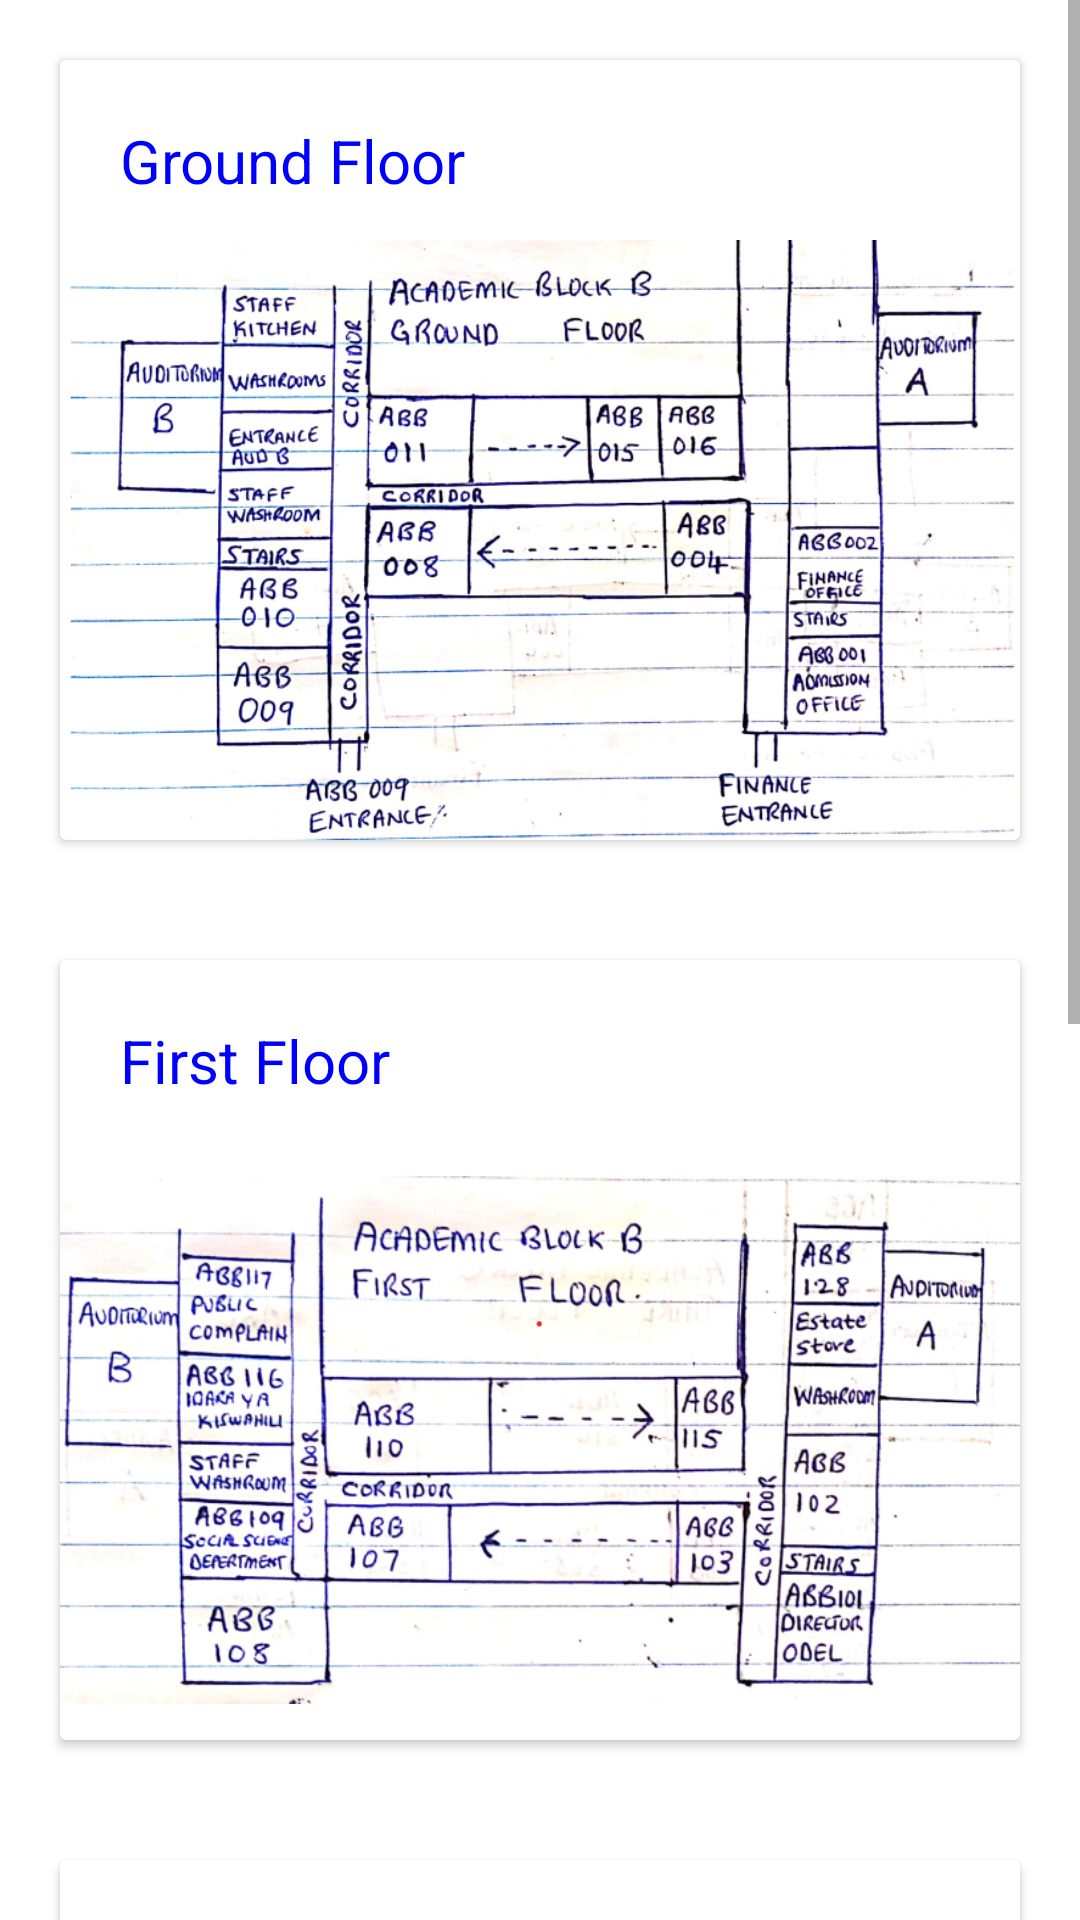

Layout XML and referenced resources for this Android screen:
<!-- AndroidManifest.xml: application theme AppTheme -->
<!-- res/layout/activity_laboratory.xml -->
<?xml version="1.0" encoding="utf-8"?>
<ScrollView xmlns:android="http://schemas.android.com/apk/res/android"
    xmlns:app="http://schemas.android.com/apk/res-auto"
    xmlns:tools="http://schemas.android.com/tools"
    android:layout_width="match_parent"
    android:orientation="vertical"
    android:layout_height="match_parent"
    tools:context=".Laboratory">
    <GridLayout
        android:layout_width="match_parent"
        android:layout_height="wrap_content"
        android:rowCount="3"
        android:columnCount="1">
        <androidx.cardview.widget.CardView
            android:layout_width="match_parent"
            android:layout_height="wrap_content"
            android:layout_gravity="center"
            android:layout_margin="20dp"
            >
            <TextView
                android:layout_width="wrap_content"
                android:layout_height="wrap_content"
                android:layout_marginTop="20dp"
                android:layout_marginLeft="20dp"
                android:text="Ground Floor"
                android:textSize="20dp"
                android:textColor="@color/blue"/>
            <ImageView
                android:id="@+id/imageView"
                android:layout_width="match_parent"
                android:layout_marginTop="60dp"
                android:layout_height="200dp"
                android:src="@drawable/block_b_ground"
                />
        </androidx.cardview.widget.CardView>
        <androidx.cardview.widget.CardView
            android:layout_width="match_parent"
            android:layout_height="wrap_content"
            android:layout_gravity="center"
            android:layout_margin="20dp"
            >
            <TextView
                android:layout_width="wrap_content"
                android:layout_height="wrap_content"
                android:layout_marginTop="20dp"
                android:layout_marginLeft="20dp"
                android:text="First Floor"
                android:textSize="20dp"
                android:textColor="@color/blue"/>
            <ImageView
                android:id="@+id/imageView2"
                android:layout_width="match_parent"
                android:layout_marginTop="60dp"
                android:layout_height="200dp"
                android:src="@drawable/block_b_first"
                />
        </androidx.cardview.widget.CardView>
        <androidx.cardview.widget.CardView
            android:layout_width="match_parent"
            android:layout_height="wrap_content"
            android:layout_gravity="center"
            android:layout_margin="20dp"
            >
            <TextView
                android:layout_width="wrap_content"
                android:layout_height="wrap_content"
                android:layout_marginTop="20dp"
                android:layout_marginLeft="20dp"
                android:text="Second Floor"
                android:textSize="20dp"
                android:textColor="@color/blue"/>
            <ImageView
                android:id="@+id/imageView3"
                android:layout_width="match_parent"
                android:layout_marginTop="60dp"
                android:layout_height="200dp"
                android:src="@drawable/block_b_second"
                />
        </androidx.cardview.widget.CardView>
        <androidx.cardview.widget.CardView
            android:layout_width="match_parent"
            android:layout_height="wrap_content"
            android:layout_gravity="center"
            android:layout_margin="20dp"
            >
            <TextView
                android:layout_width="wrap_content"
                android:layout_height="wrap_content"
                android:layout_marginTop="20dp"
                android:layout_marginLeft="20dp"
                android:text="Third Floor"
                android:textSize="20dp"
                android:textColor="@color/blue"/>
            <ImageView
                android:id="@+id/imageView4"
                android:layout_width="match_parent"
                android:layout_marginTop="60dp"
                android:layout_height="200dp"
                android:src="@drawable/block_b_third"
                />
        </androidx.cardview.widget.CardView>
    </GridLayout>

</ScrollView>
<!-- resources referenced by this layout -->
<resources>
  <color name="blue">#0000FF</color>
  <!-- drawable block_b_first: png bitmap (drawable, 358237 bytes) -->
  <!-- drawable block_b_ground: png bitmap (drawable, 418482 bytes) -->
  <!-- drawable block_b_second: png bitmap (drawable, 282129 bytes) -->
  <!-- drawable block_b_third: png bitmap (drawable, 477749 bytes) -->
  <style name="AppTheme" parent="Theme.MaterialComponents.DayNight.DarkActionBar">
          
          <item name="colorPrimary">@color/colorPrimary</item>
          <item name="colorPrimaryDark">@color/colorPrimaryDark</item>
          <item name="colorOnPrimary">@color/white</item>
          <item name="colorAccent">@color/colorAccent</item>
          <item name="colorSurface">@color/white</item>
          <item name="android:statusBarColor" tools:targetApi="1">@color/colorPrimaryDark</item>
      </style>
  <color name="colorPrimary">#003470</color>
  <color name="colorPrimaryDark">#202F65</color>
  <color name="white">#ffffff</color>
  <color name="colorAccent">#0000FF</color>
</resources>
